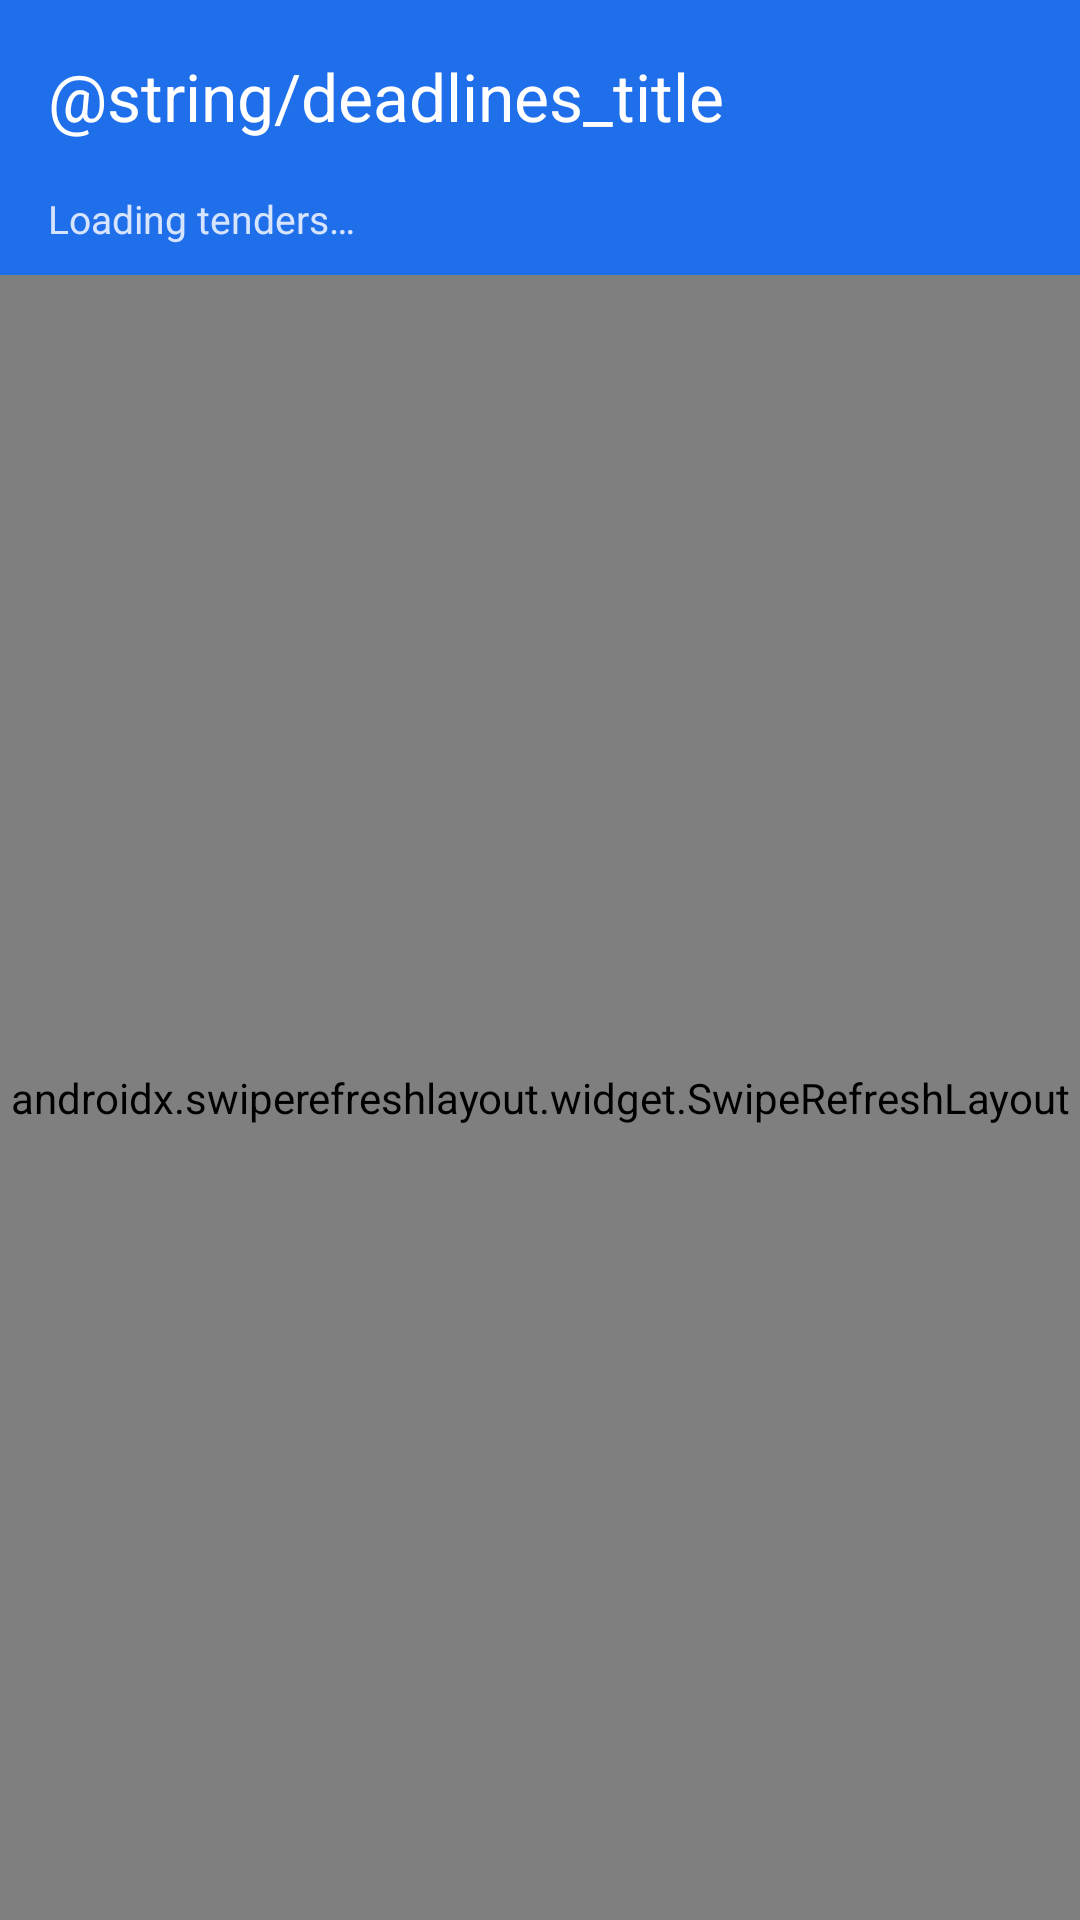

The Android layout XML behind this screen, and the referenced resources:
<!-- AndroidManifest.xml: application theme AppTheme -->
<!-- res/layout/activity_deadlines.xml -->
<?xml version="1.0" encoding="utf-8"?>
<androidx.coordinatorlayout.widget.CoordinatorLayout
    xmlns:android="http://schemas.android.com/apk/res/android"
    xmlns:app="http://schemas.android.com/apk/res-auto"
    android:layout_width="match_parent"
    android:layout_height="match_parent"
    android:background="@color/background">

    <com.google.android.material.appbar.AppBarLayout
        android:layout_width="match_parent"
        android:layout_height="wrap_content"
        android:fitsSystemWindows="true">

        <com.google.android.material.appbar.MaterialToolbar
            android:id="@+id/toolbar"
            android:layout_width="match_parent"
            android:layout_height="?attr/actionBarSize"
            android:background="@color/primary"
            app:title="@string/deadlines_title"
            app:titleTextColor="@color/onPrimary"
            app:navigationIconTint="@color/onPrimary" />

        <TextView
            android:id="@+id/subtitle"
            android:layout_width="match_parent"
            android:layout_height="wrap_content"
            android:background="@color/primary"
            android:paddingStart="16dp"
            android:paddingEnd="16dp"
            android:paddingBottom="10dp"
            android:textColor="@color/onPrimaryMuted"
            android:textSize="13sp"
            android:text="@string/loading" />
    </com.google.android.material.appbar.AppBarLayout>

    <androidx.swiperefreshlayout.widget.SwipeRefreshLayout
        android:id="@+id/swipe"
        android:layout_width="match_parent"
        android:layout_height="match_parent"
        app:layout_behavior="@string/appbar_scrolling_view_behavior">

        <FrameLayout
            android:layout_width="match_parent"
            android:layout_height="match_parent">

            <androidx.recyclerview.widget.RecyclerView
                android:id="@+id/recycler"
                android:layout_width="match_parent"
                android:layout_height="match_parent"
                android:clipToPadding="false"
                android:paddingTop="4dp"
                android:paddingBottom="16dp"
                android:visibility="gone" />

            <ProgressBar
                android:id="@+id/progress"
                android:layout_width="wrap_content"
                android:layout_height="wrap_content"
                android:layout_gravity="center"
                android:indeterminateTint="@color/primary" />

            <LinearLayout
                android:id="@+id/errorView"
                android:layout_width="match_parent"
                android:layout_height="match_parent"
                android:orientation="vertical"
                android:gravity="center"
                android:padding="32dp"
                android:visibility="gone">

                <TextView
                    android:layout_width="wrap_content"
                    android:layout_height="wrap_content"
                    android:text="@string/error_title"
                    android:textSize="18sp"
                    android:textStyle="bold"
                    android:textColor="@color/text" />

                <TextView
                    android:layout_width="match_parent"
                    android:layout_height="wrap_content"
                    android:layout_marginTop="8dp"
                    android:gravity="center"
                    android:text="@string/deadlines_partial_error"
                    android:textColor="@color/textMuted" />

                <com.google.android.material.button.MaterialButton
                    android:id="@+id/retryButton"
                    android:layout_width="wrap_content"
                    android:layout_height="wrap_content"
                    android:layout_marginTop="18dp"
                    android:text="@string/retry" />
            </LinearLayout>

        </FrameLayout>
    </androidx.swiperefreshlayout.widget.SwipeRefreshLayout>

</androidx.coordinatorlayout.widget.CoordinatorLayout>
<!-- resources referenced by this layout -->
<resources>
  <color name="background">#F5F7FA</color>
  <color name="onPrimary">#FFFFFF</color>
  <color name="onPrimaryMuted">#D6E4FF</color>
  <color name="primary">#1F6FEB</color>
  <color name="text">#0F1520</color>
  <color name="textMuted">#37414F</color>
  <string name="error_title">Couldn\'t load tenders</string>
  <string name="loading">Loading tenders…</string>
  <string name="retry">Retry</string>
  <style name="AppTheme" parent="Theme.Material3.DayNight.NoActionBar">
          <item name="colorPrimary">@color/primary</item>
          <item name="colorPrimaryDark">@color/primaryDark</item>
          <item name="colorOnPrimary">@color/onPrimary</item>
          <item name="colorSecondary">@color/primary</item>
          <item name="android:colorBackground">@color/background</item>
          <item name="colorSurface">@color/surface</item>
          <item name="android:statusBarColor">@color/primaryDark</item>
      </style>
  <color name="primaryDark">#134FB0</color>
  <color name="surface">#FFFFFF</color>
</resources>
